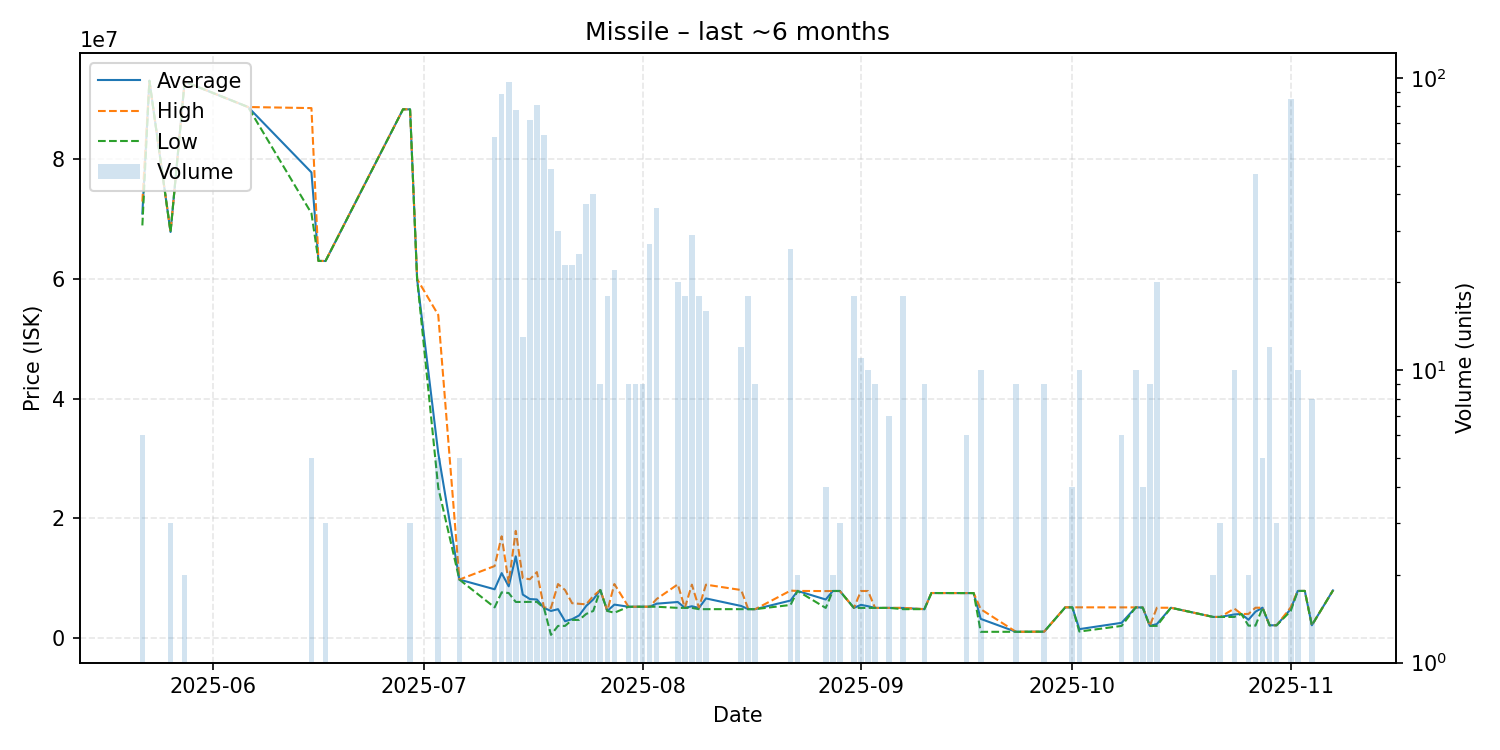

The table this chart was drawn from, first rows:
date, average, highest, lowest, order_count, volume
2025-05-22, 70965000, 72960000, 68970000, 2, 6
2025-05-23, 93170000, 93170000, 93170000, 1, 1
2025-05-26, 67873333, 67900000, 67860000, 2, 3
2025-05-28, 93020000, 93020000, 93020000, 1, 2
2025-06-06, 88770000, 88770000, 88770000, 1, 1
2025-06-15, 77838000, 88590000, 71000000, 3, 5
2025-06-16, 63030000, 63030000, 63030000, 1, 1
2025-06-17, 63023333, 63030000, 63020000, 2, 3
2025-06-28, 88390000, 88390000, 88390000, 1, 1
2025-06-29, 88376667, 88390000, 88370000, 3, 3
2025-06-30, 60000000, 60000000, 60000000, 1, 1
2025-07-03, 30874000, 54000000, 25110000, 5, 5
2025-07-06, 9750000, 9750000, 9750000, 1, 5
2025-07-11, 8126286, 12010000, 5100000, 13, 63
2025-07-12, 10830466, 16990000, 7612000, 17, 88
2025-07-13, 8618701, 9201000, 7500000, 15, 97
2025-07-14, 13635833, 17890000, 6006000, 12, 78
2025-07-15, 7236308, 10000000, 6008000, 2, 13
2025-07-16, 6492014, 9800000, 6021000, 12, 72
2025-07-17, 6420252, 11000000, 6020500, 17, 81
2025-07-18, 5016062, 5100000, 5001000, 8, 64
2025-07-19, 4500800, 5001000, 501800, 9, 49
2025-07-20, 4800067, 8999000, 2000500, 7, 30
2025-07-21, 2786609, 7999000, 2005000, 5, 23
2025-07-22, 3123957, 5797000, 3003000, 4, 23
2025-07-23, 3757360, 5698000, 3004000, 6, 25
2025-07-24, 5341757, 5600000, 4001000, 10, 37
2025-07-25, 6429850, 7000000, 4500000, 5, 40
2025-07-26, 8000000, 8000000, 8000000, 1, 9
2025-07-27, 4500556, 4501000, 4500000, 3, 18
2025-07-28, 5565136, 9002000, 4204000, 6, 22
2025-07-30, 5204000, 5204000, 5204000, 1, 9
2025-07-31, 5207667, 5208000, 5207000, 2, 9
2025-08-01, 5211000, 5211000, 5211000, 1, 9
2025-08-02, 5213000, 5213500, 5212500, 5, 27
2025-08-03, 5717222, 6500000, 5205000, 7, 36
2025-08-06, 5999700, 8949000, 5017000, 4, 20
2025-08-07, 5020000, 5020000, 5020000, 1, 18
2025-08-08, 5285414, 8900000, 5018000, 3, 29
2025-08-09, 5002833, 5017000, 4800000, 9, 18
2025-08-10, 6594312, 8900000, 4801000, 2, 16
2025-08-15, 5335000, 8000000, 4802000, 3, 12
2025-08-16, 4802500, 4803000, 4802000, 2, 18
2025-08-17, 4804000, 4804000, 4804000, 1, 9
2025-08-22, 6240923, 7899000, 5504000, 4, 26
2025-08-23, 7850000, 7850000, 7850000, 1, 2
2025-08-27, 6416500, 7825000, 5008000, 2, 4
2025-08-28, 7840000, 7840000, 7840000, 2, 2
2025-08-29, 7840000, 7840000, 7840000, 1, 3
2025-08-31, 5012000, 5012000, 5012000, 5, 18
2025-09-01, 5524000, 7836500, 5010000, 4, 11
2025-09-02, 5293600, 7837000, 5011000, 2, 10
2025-09-03, 5011000, 5011000, 5011000, 1, 9
2025-09-04, 5011000, 5011000, 5011000, 1, 1
2025-09-05, 5011000, 5011000, 5011000, 1, 7
2025-09-07, 4999833, 5012000, 4802000, 4, 18
2025-09-10, 4800000, 4800000, 4800000, 1, 9
2025-09-11, 7499000, 7499000, 7499000, 1, 1
2025-09-16, 7490000, 7490000, 7490000, 1, 6
2025-09-17, 7488000, 7488000, 7488000, 1, 1
... 26 more rows
